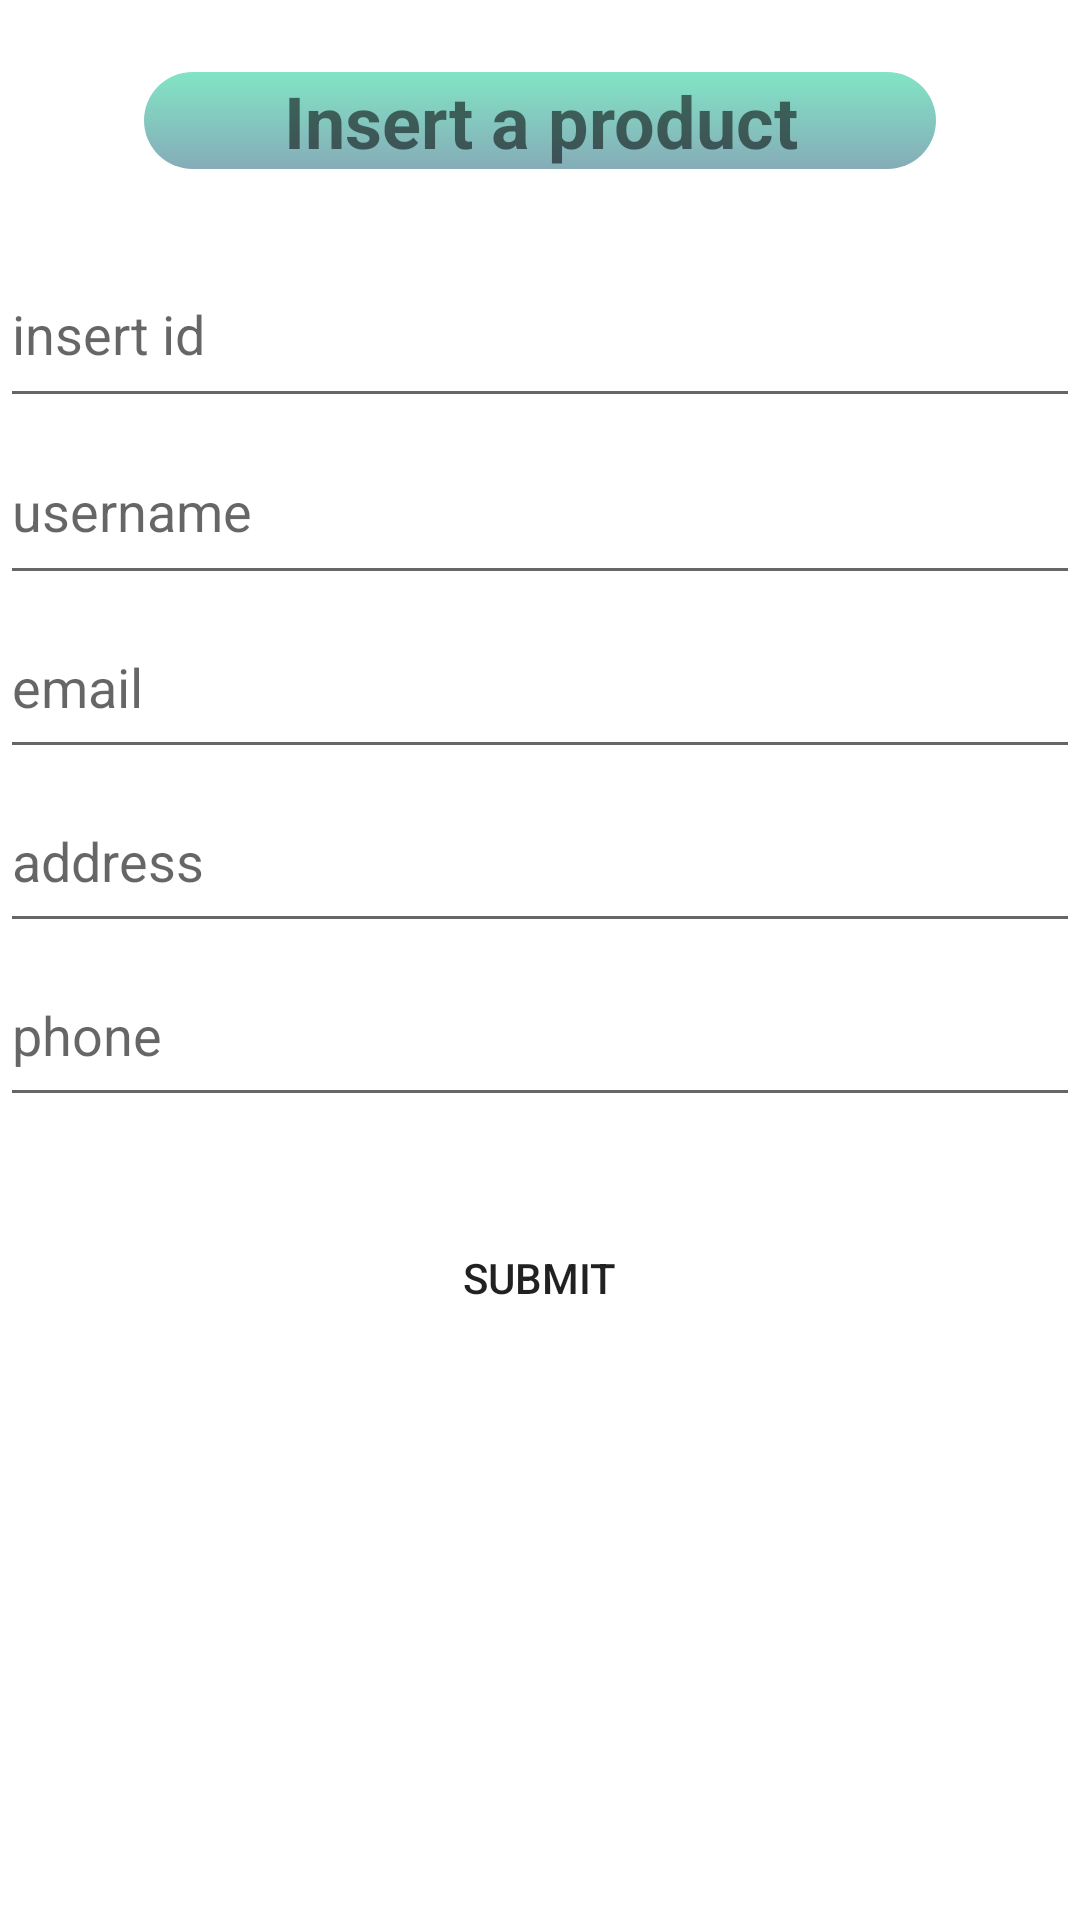

Here is an Android app screen rendered from its layout file. Give the layout XML and the strings, colors and styles it references.
<!-- AndroidManifest.xml: application theme Theme.Eshop -->
<!-- res/layout/fragment_insert_customer.xml -->
<?xml version="1.0" encoding="utf-8"?>
<LinearLayout
    xmlns:android="http://schemas.android.com/apk/res/android"
    xmlns:tools="http://schemas.android.com/tools"
    android:layout_width="match_parent"
    android:layout_height="match_parent"
    android:orientation="vertical"
    tools:context=".InsertProductFragment">

    <TextView
        android:id="@+id/products_textview"
        android:layout_width="264dp"
        android:layout_height="wrap_content"
        android:layout_gravity="center_horizontal"
        android:layout_margin="24dp"
        android:background="@drawable/rounded_textboxes"
        android:text="Insert a product"
        android:textAlignment="center"
        android:textSize="24dp"
        android:textStyle="bold" />

    <EditText
        android:id="@+id/customer_id"
        android:layout_width="match_parent"
        android:layout_height="59dp"
        android:ems="10"
        android:hint="insert id"
        android:inputType="number" />

    <EditText
        android:id="@+id/customer_username"
        android:layout_width="match_parent"
        android:layout_height="59dp"
        android:ems="10"
        android:hint="username"
        android:inputType="textPersonName" />

    <EditText
        android:id="@+id/customer_email"
        android:layout_width="match_parent"
        android:layout_height="58dp"
        android:ems="10"
        android:hint="email"
        />

    <EditText
        android:id="@+id/customer_address"
        android:layout_width="match_parent"
        android:layout_height="58dp"
        android:ems="10"
        android:hint="address"
         />

    <EditText
        android:id="@+id/customer_phone"
        android:layout_width="match_parent"
        android:layout_height="58dp"
        android:ems="10"
        android:hint="phone"
        android:inputType="number" />

    <Button
        android:id="@+id/insertCustomerSubmitButton"
        android:layout_width="199dp"
        android:layout_height="67dp"
        android:layout_gravity="center_horizontal"
        android:layout_marginTop="20dp"
        android:background="@drawable/rounded_button"
        android:text="Submit" />

</LinearLayout>
<!-- resources referenced by this layout -->
<resources>
  <!-- drawable rounded_button (drawable) -->
  <?xml version="1.0" encoding="utf-8"?>
  <selector xmlns:android="http://schemas.android.com/apk/res/android">
      <item>
          <shape android:shape="rectangle">
              <corners android:radius="40dp" />
              
          </shape>
      </item>
  
  
  </selector>
  <!-- drawable rounded_textboxes (drawable) -->
  <?xml version="1.0" encoding="utf-8"?>
  <selector xmlns:android="http://schemas.android.com/apk/res/android">
      <item>
          <shape android:shape="rectangle">
              <corners android:radius="50dp" />
              <gradient
                  android:startColor="#82E4C5"
                  android:endColor="#85ACB8"
                  android:angle="270" />
          </shape>
      </item>
  
  
  </selector>
  <style name="Theme.Eshop" parent="Theme.MaterialComponents.DayNight.NoActionBar">
          
          <item name="colorPrimary">@color/purple_500</item>
          <item name="colorPrimaryVariant">@color/purple_700</item>
          <item name="colorOnPrimary">@color/white</item>
          
          <item name="colorSecondary">@color/teal_200</item>
          <item name="colorSecondaryVariant">@color/teal_700</item>
          <item name="colorOnSecondary">@color/black</item>
          
          <item name="android:statusBarColor">?attr/colorPrimaryVariant</item>
          
      </style>
  <color name="purple_500">#FF6200EE</color>
  <color name="purple_700">#FF3700B3</color>
  <color name="white">#FFFFFFFF</color>
  <color name="teal_200">#E0FFD8</color>
  <color name="teal_700">#FF018786</color>
  <color name="black">#FF000000</color>
</resources>
